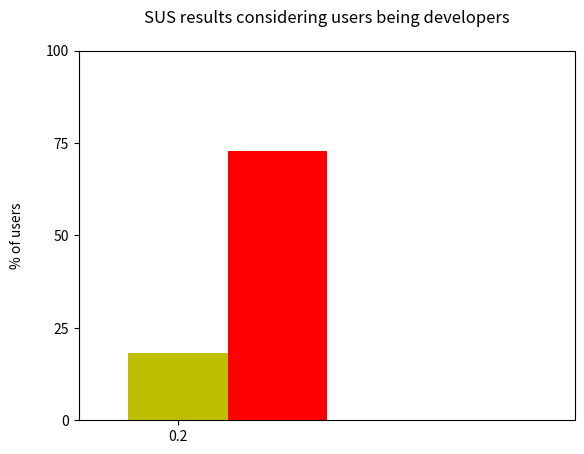

Generate this figure with matplotlib: (Note: this script raises an exception after producing the figure.)
#!/usr/bin/env python
import matplotlib
matplotlib.rcParams['legend.fancybox'] = True
import matplotlib.pyplot as plt
import numpy as np

#data
x = [1]
#Developer   	Yes
minor_50 = 	[0] 
from_50_to_70 = [18.18181818] 
bigger_70 = 	[72.72727273] 

#error data
#no error data

ind = np.arange(1)  # the x locations for the groups
width = 0.20       # the width of the bars

fig, ax = plt.subplots()
#plot data
rects1 = ax.bar(ind, minor_50, width, color='g')
rects2 = ax.bar(ind+width, from_50_to_70, width, color='y')
rects3 = ax.bar(ind+width+width, bigger_70, width, color='r')

#configure  X axes
plt.xlim(0,1)
plt.xticks(ind+width)

#configure  Y axes
plt.ylim(0.0, 100.0)
plt.yticks([0.0, 25.0, 50.0, 75.0, 100.0])

#labels
plt.ylabel('% of users' + '\n')
#plt.xlabel('Developer users' + '\n')

#title
plt.title('SUS results considering users being developers' + '\n')

ax.set_xticklabels(  ('Developer users', '' ,'')  )
ax.legend( (rects1[0], rects2[0], rects3[0]), ('<50', '>=50<x<70', '>=70') )

def autolabel(rects):
    # attach some text labels
    for rect in rects:
        height = rect.get_height()
        ax.text(rect.get_x()+rect.get_width()/2., 1.05*height, '%d'%int(height),
                ha='center', va='bottom')

autolabel(rects1)
autolabel(rects2)
autolabel(rects3)
"""
for t, a in zip(x, minor_50):
    plt.plot([t], [a], 'b',)
    plt.annotate(round(a, 3), xy=(t, a), xytext=(t + 0.01, a + 0.01), color='black')

for t, a in zip(x, from_50_to_70):
    plt.plot([t], [a], 'b',)
    plt.annotate(round(a, 3), xy=(t, a), xytext=(t + 0.01, a + 0.01), color='black')

for t, a in zip(x, bigger_70):
    plt.plot([t], [a], 'b',)
    plt.annotate(round(a, 3), xy=(t, a), xytext=(t + 0.01, a + 0.01), color='black')
"""
#save plot
plt.savefig('sus_developers.pdf')

plt.show()
